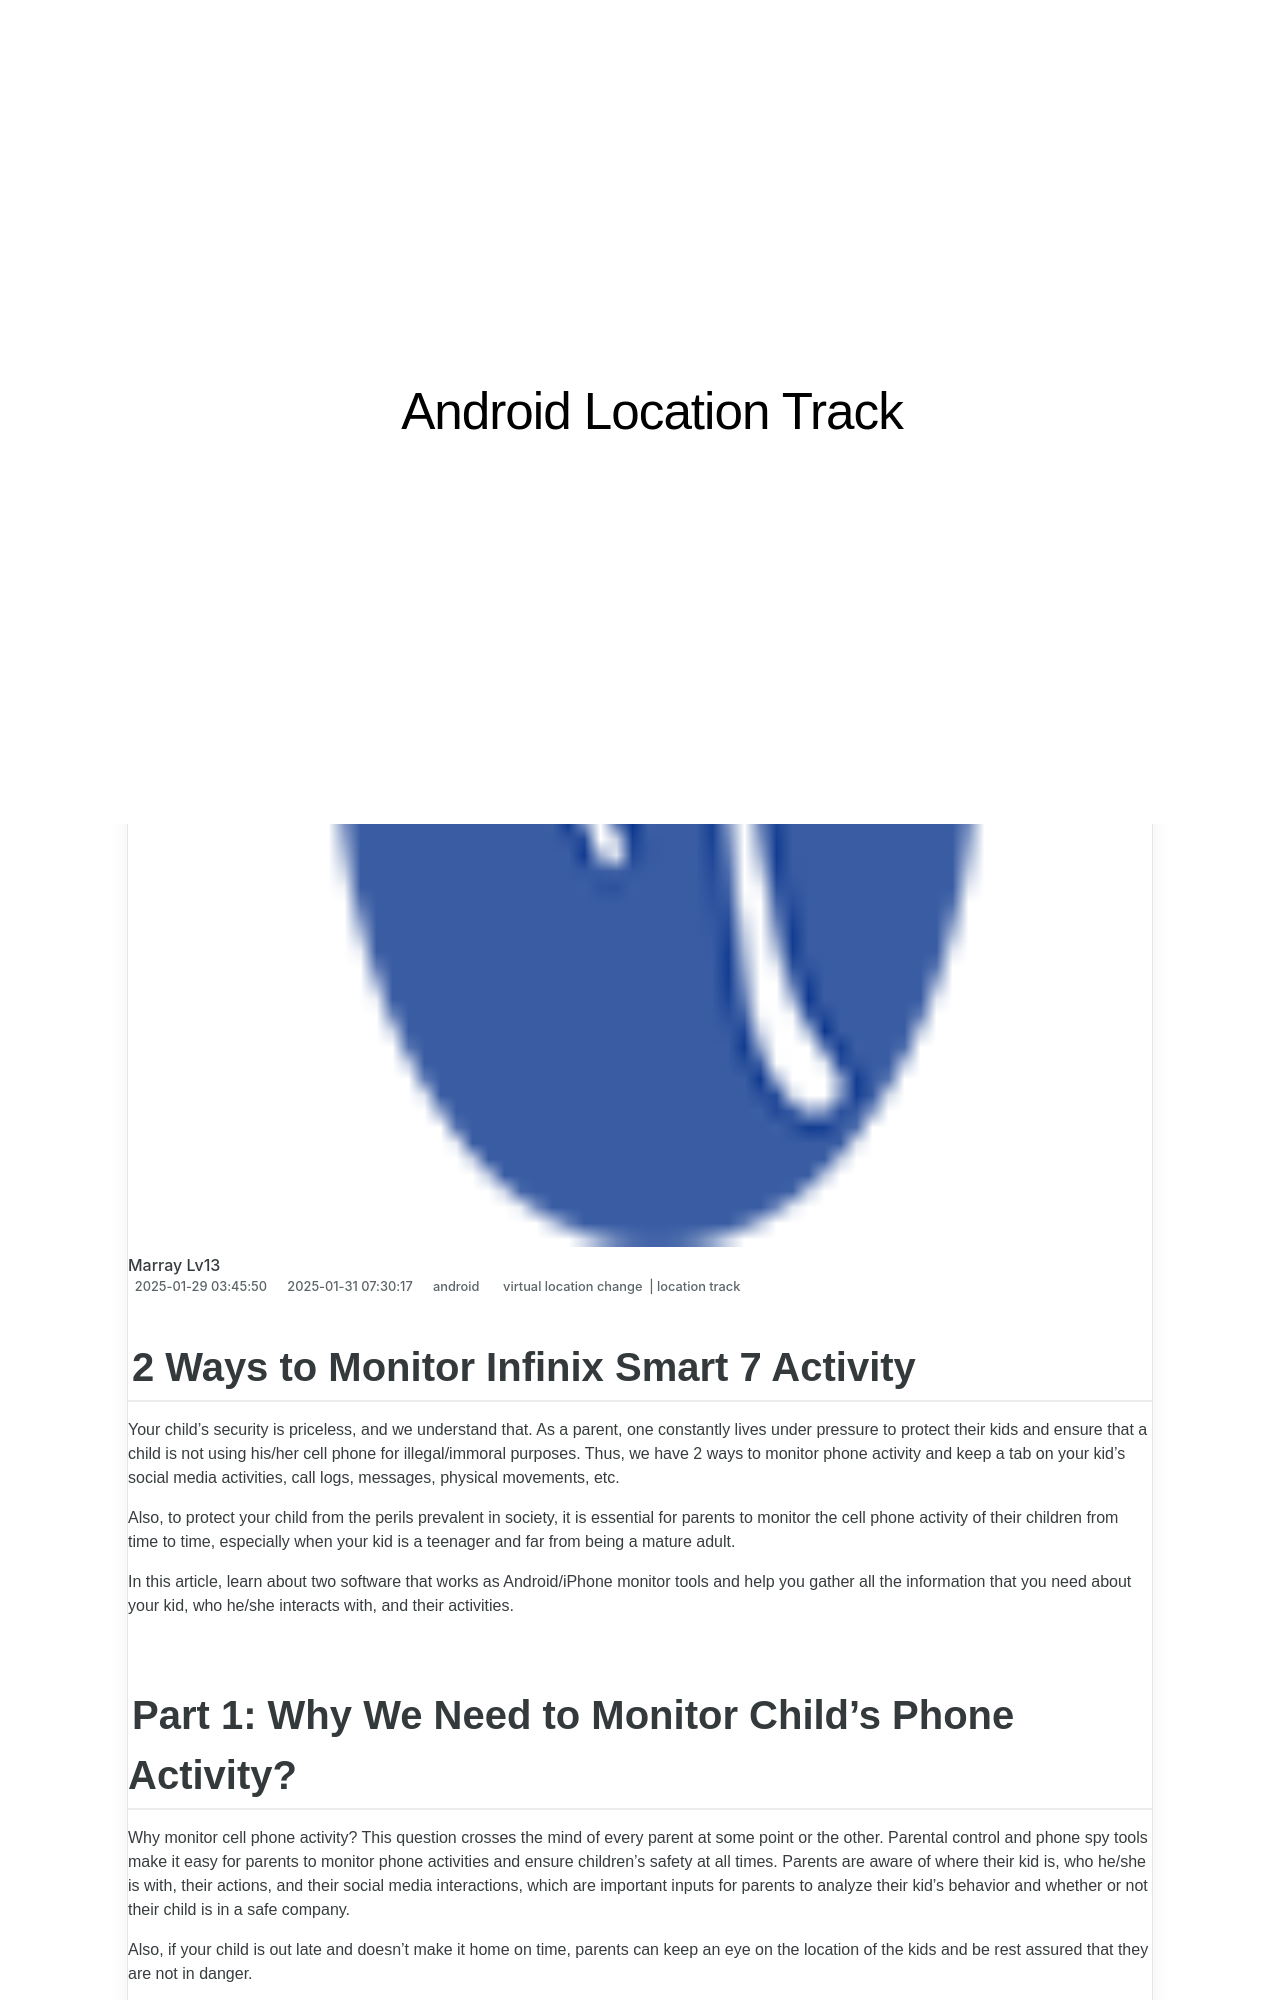

repository: techidaily/site-android-location-track · page: 2-ways-to-monitor-infinix-smart-7-activity-drfone-by-drfone-virtual-android/index.html · generator: jekyll

---
title: 2 Ways to Monitor Infinix Smart 7 Activity | Dr.fone
date: 2025-01-29T03:45:50.349Z
updated: 2025-01-31T07:30:17.151Z
tags: 
  - virtual location change
  - location track
categories:
  - android
description: This article describes 2 Ways to Monitor Infinix Smart 7 Activity
excerpt: This article describes 2 Ways to Monitor Infinix Smart 7 Activity
keywords: track location,Location Track for Smart 7
thumbnail: https://thmb.techidaily.com/5b0ce9c020094ad31bdc87530c31e032109184ed98794f1ba27d0b681ad3c785.jpg
---

## 2 Ways to Monitor Infinix Smart 7 Activity

Your child’s security is priceless, and we understand that. As a parent, one constantly lives under pressure to protect their kids and ensure that a child is not using his/her cell phone for illegal/immoral purposes. Thus, we have 2 ways to monitor phone activity and keep a tab on your kid’s social media activities, call logs, messages, physical movements, etc.

Also, to protect your child from the perils prevalent in society, it is essential for parents to monitor the cell phone activity of their children from time to time, especially when your kid is a teenager and far from being a mature adult.

In this article, learn about two software that works as Android/iPhone monitor tools and help you gather all the information that you need about your kid, who he/she interacts with, and their activities.
